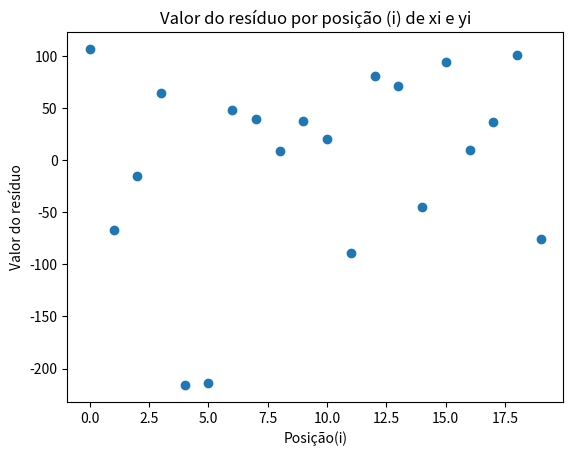

Recreate this plot in Python.
import matplotlib.pyplot as plt
import numpy as np

xi = [15.5, 23.75, 8, 17, 5.5, 19, 24, 2.5, 7.5, 11, 13, 3.75, 25, 9.75, 22, 18,
      6, 12.5, 2, 21.5]
yi = [2158.7, 1678.15, 2316, 2061.3, 2207.5, 1708.3, 1784.7, 2575,2357.9, 2256.7, 
      2165.2, 2399.55, 1779.8, 2336.75, 1765.3, 2053.5, 2414.4, 2200.5, 2654.2, 1753.7]
n = len(xi)
def mínimos_quadrados(xi, yi, n):
    if len(xi) == len(yi):
      sxi = np.sum(xi)
      syi = np.sum(yi)
      vec2 = np.full(n,2)
      sxi2 = np.sum(pow(xi,vec2))
      xiyi = np.multiply(xi, yi)
      sxiyi = np.sum(xiyi)
      my = syi/n
      mx = sxi/n
      B1 = (sxiyi - ((sxi*syi)/n))/(sxi2 - ((sxi**2)/n))
      B0 = my - (B1*mx)
      return B1, B0
    else:
        return print("Os vetores são de tamanhos diferentes")

resp = mínimos_quadrados(xi, yi, n)
print(f"\nB1 vale {resp[0]} e B0 vale {resp[1]}\n")
print(f"Resultando na equação y = {resp[1]} + ({resp[0]})*x\n")

def resíduos(resp, xi, yi):
  B1xi = []
  for i in xi:
    B1xi.append(resp[0]*i)
  er = yi -(resp[1] + B1xi)
  return er

eixoy = np.array(resíduos(resp, xi, yi))
eixox = np.arange(len(eixoy))
plt.scatter(eixox, eixoy)
plt.xlabel("Posição(i)")
plt.ylabel("Valor do resíduo")
plt.title("Valor do resíduo por posição (i) de xi e yi")
plt.show()